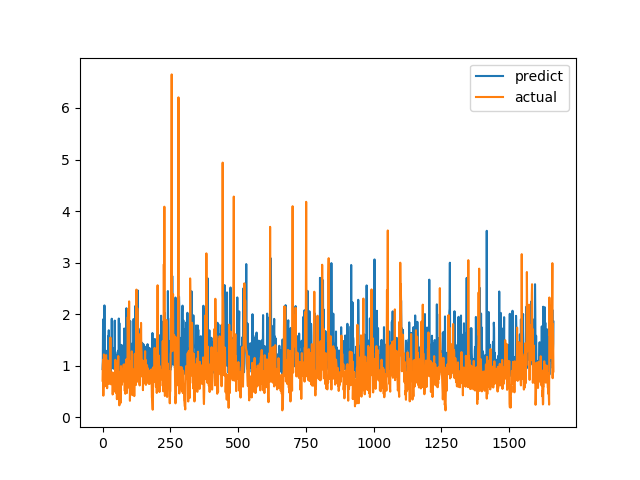

The table this chart was drawn from, first rows:
predict, actual
0.9344, 0.7094
1.071, 1.015
1.899, 1.116
1.063, 0.4183
1.254, 1.002
0.9855, 1.219
1.203, 1.143
2.17, 0.6528
1.188, 0.6747
1.15, 0.601
1.128, 0.6695
0.9065, 0.6538
0.9194, 0.7814
1.289, 1.206
0.9571, 0.8469
0.8836, 0.8286
1.042, 0.6482
0.9335, 0.5624
1.141, 0.7183
1.259, 1.1
1.055, 0.9542
1.573, 0.729
1.096, 0.6694
1.688, 0.8631
0.9153, 0.6465
1.176, 0.8223
0.9572, 0.9236
1.14, 0.8301
1.446, 1.067
1.059, 1.546
0.8303, 0.6827
0.936, 0.6386
0.9982, 0.6464
1.109, 0.6881
1.912, 0.7274
1.244, 0.65
1.05, 0.8694
1.108, 0.4409
1.066, 0.4519
0.9986, 0.7575
0.9415, 0.4952
1.336, 0.6851
1.005, 0.7244
1.346, 0.8654
0.9916, 0.74
1.875, 0.8071
1.063, 0.8204
0.8921, 1.114
1.097, 1.109
1.215, 0.4751
1.174, 1.039
1.005, 0.9458
0.8219, 0.7878
1.183, 0.3505
1.067, 0.9368
0.7915, 0.9868
1.271, 0.647
0.7813, 1.03
1.292, 1.187
0.9044, 0.9329
... 1,604 more rows
